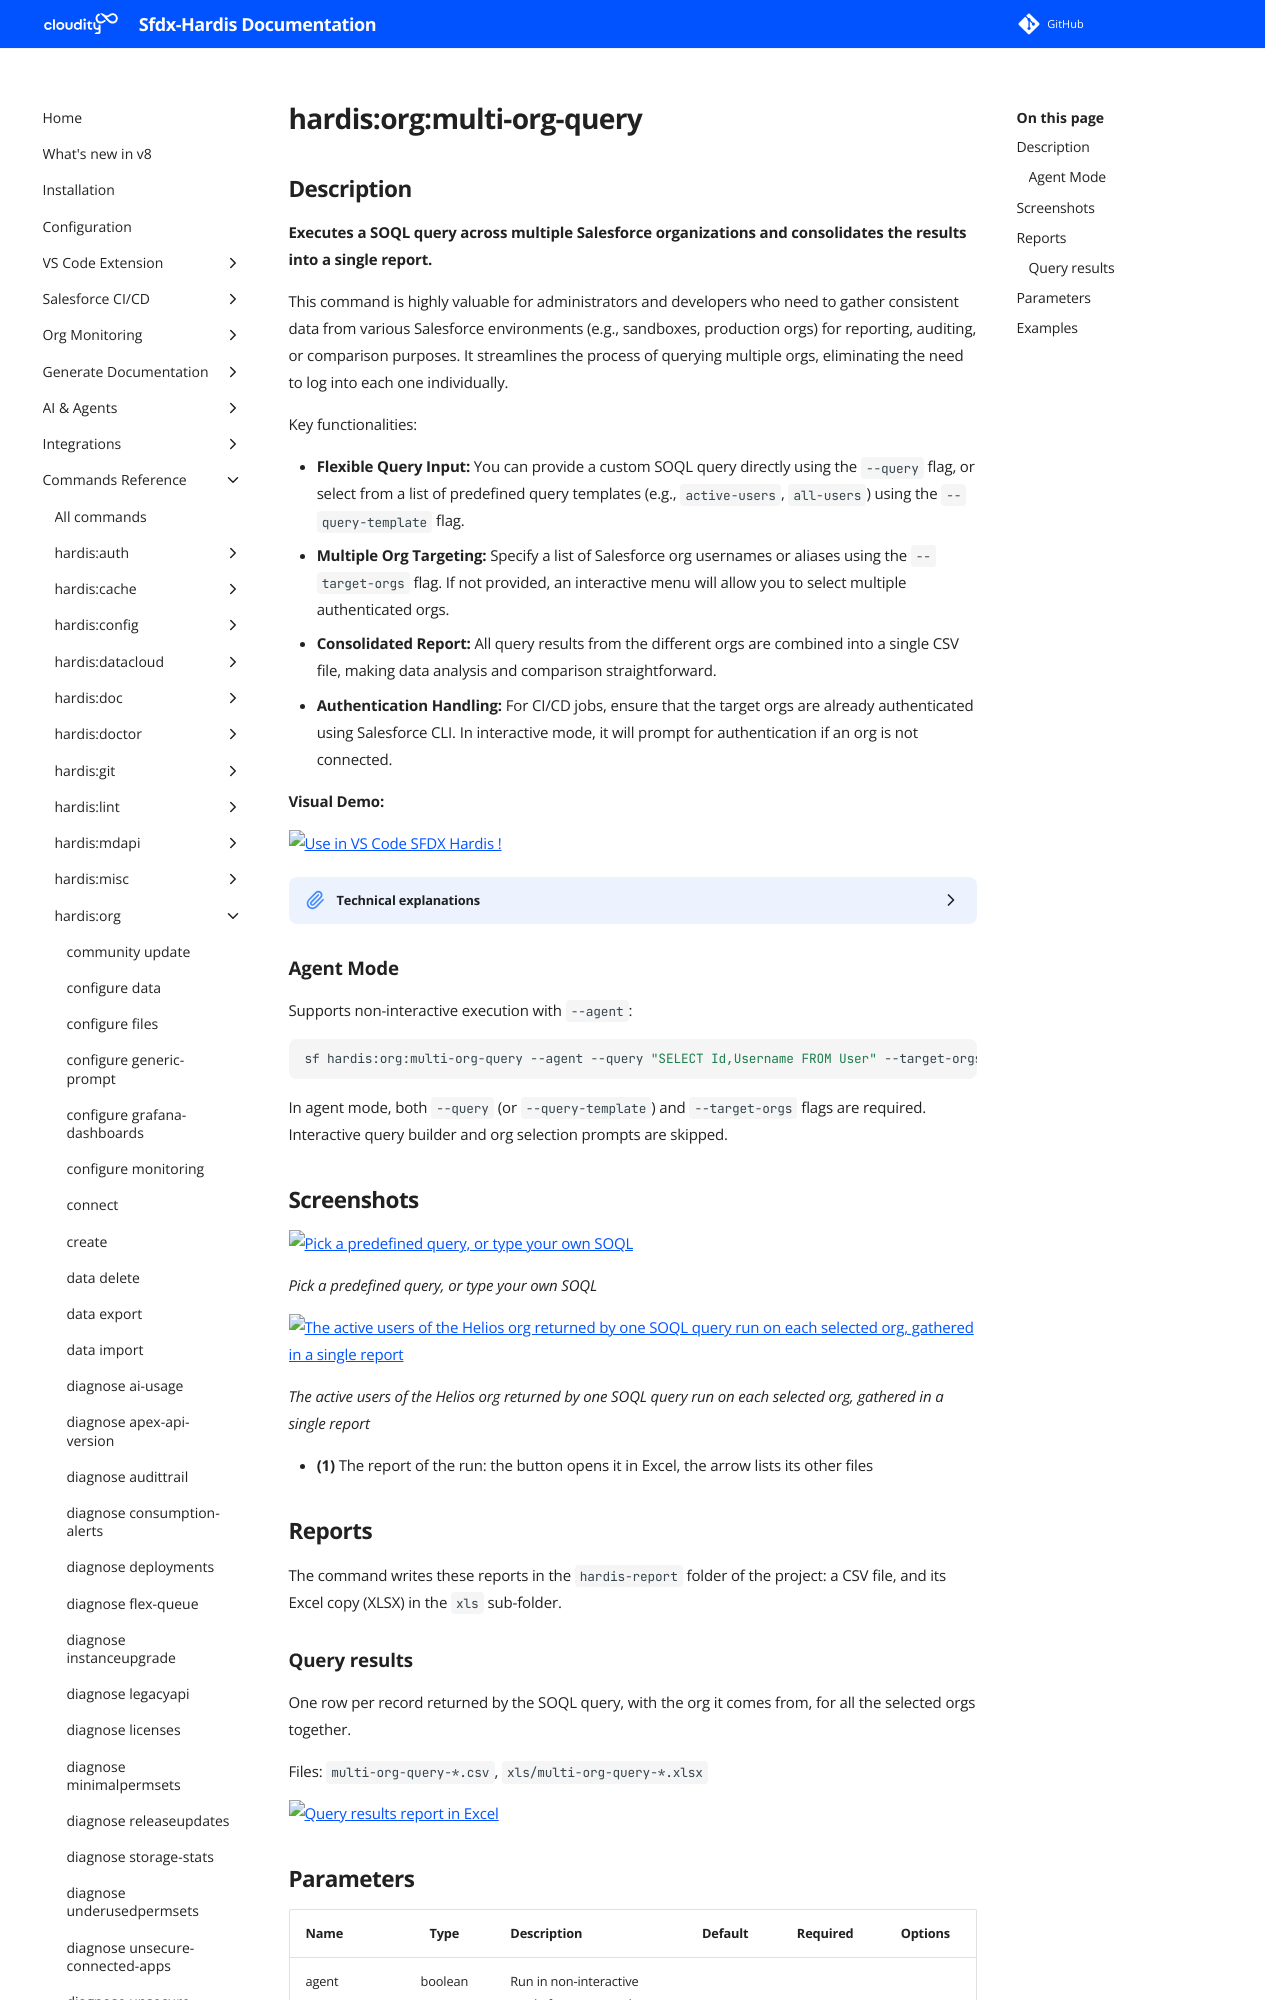

repository: hardisgroupcom/sfdx-hardis · page: hardis/org/multi-org-query/index.html · generator: mkdocs

---
title: "hardis:org:multi-org-query - Multiple Orgs SOQL Query"
description: "Executes a SOQL query across multiple Salesforce organizations and consolidates the results into a single report."
---
<!-- This file has been generated with command 'sf hardis:doc:plugin:generate'. Please do not update it manually or it may be overwritten -->
# hardis:org:multi-org-query

## Description


**Executes a SOQL query across multiple Salesforce organizations and consolidates the results into a single report.**

This command is highly valuable for administrators and developers who need to gather consistent data from various Salesforce environments (e.g., sandboxes, production orgs) for reporting, auditing, or comparison purposes. It streamlines the process of querying multiple orgs, eliminating the need to log into each one individually.

Key functionalities:

- **Flexible Query Input:** You can provide a custom SOQL query directly using the `--query` flag, or select from a list of predefined query templates (e.g., `active-users`, `all-users`) using the `--query-template` flag.
- **Multiple Org Targeting:** Specify a list of Salesforce org usernames or aliases using the `--target-orgs` flag. If not provided, an interactive menu will allow you to select multiple authenticated orgs.
- **Consolidated Report:** All query results from the different orgs are combined into a single CSV file, making data analysis and comparison straightforward.
- **Authentication Handling:** For CI/CD jobs, ensure that the target orgs are already authenticated using Salesforce CLI. In interactive mode, it will prompt for authentication if an org is not connected.

**Visual Demo:**

[![Use in VS Code SFDX Hardis !](https://github.com/hardisgroupcom/sfdx-hardis/raw/main/docs/assets/images/multi-org-query-demo.gif)](https://marketplace.visualstudio.com/items?itemName=NicolasVuillamy.vscode-sfdx-hardis)

<details markdown="1">
<summary>Technical explanations</summary>

The command's technical implementation involves:

- **Org Authentication and Connection:** It uses `AuthInfo.create` and `Connection.create` to establish connections to each target Salesforce org. It also leverages `makeSureOrgIsConnected` and `promptOrgList` for interactive org selection and authentication checks.
- **SOQL Query Execution (Bulk API):** It executes the specified SOQL query against each connected org using `bulkQuery` for efficient data retrieval, especially for large datasets.
- **Data Aggregation:** It collects the records from each org's query result and adds metadata about the source org (instance URL, alias, username) to each record, enabling easy identification of data origin in the consolidated report.
- **Report Generation:** It uses `generateCsvFile` to create the final CSV report and `generateReportPath` to determine the output file location.
- **Interactive Prompts:** The `prompts` library is used to guide the user through selecting a query template or entering a custom query, and for selecting target orgs if not provided as command-line arguments.
- **Error Handling:** It logs errors for any orgs where the query fails, ensuring that the overall process continues and provides a clear summary of successes and failures.
</details>
